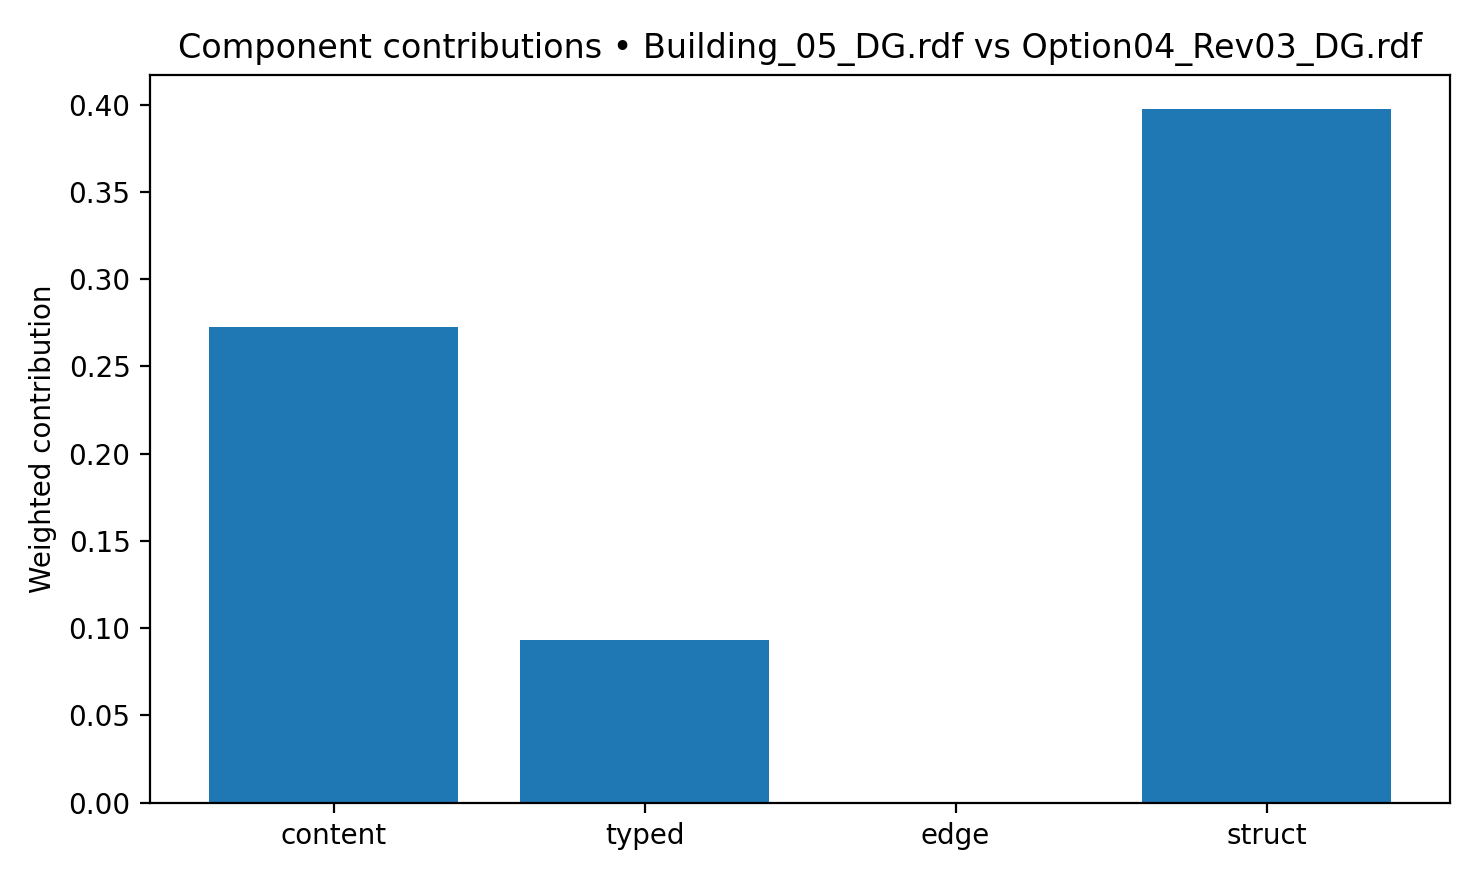

Values plotted in this chart, from the file beside it:
component, weighted_contribution, share_of_total
struct, 0.3973, 0.5209
content, 0.2722, 0.357
typed, 0.09311, 0.1221
edge, 0.0, 0.0
